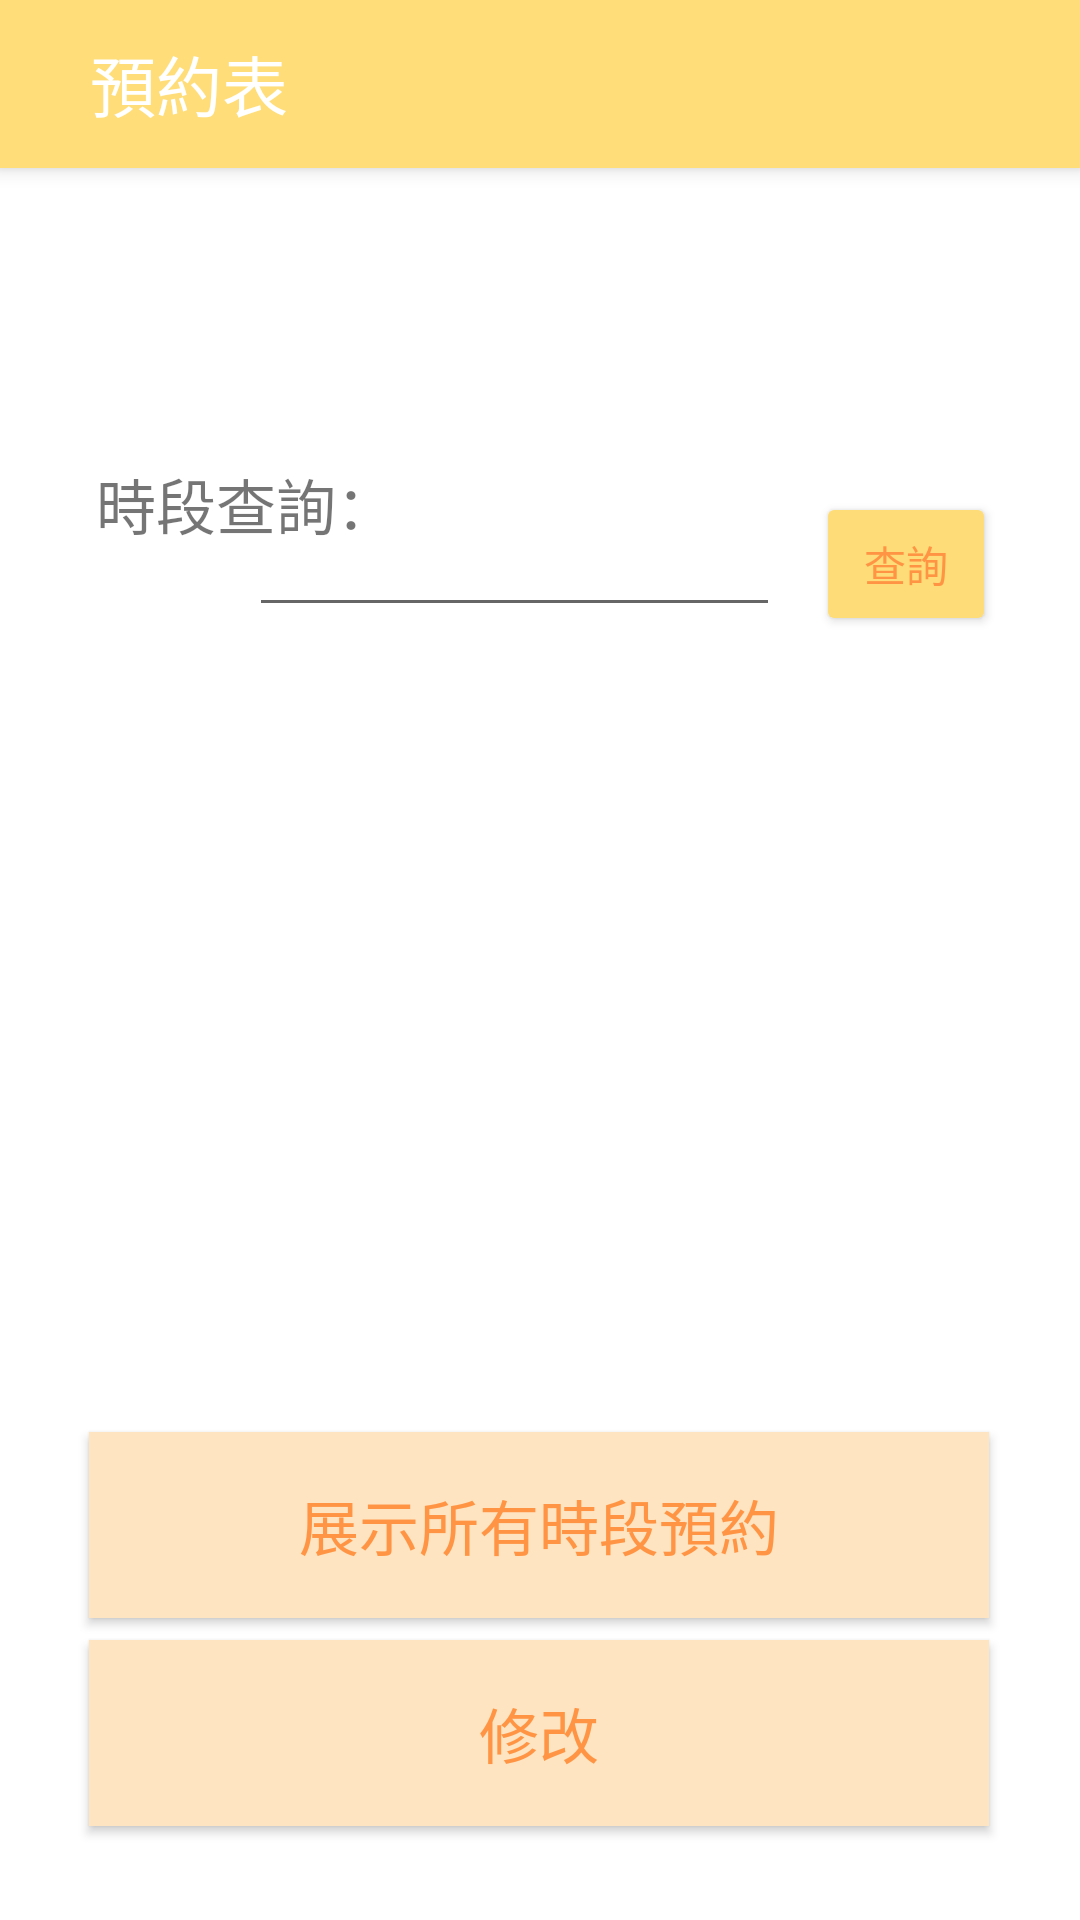

Write the Android layout XML for this screen, with the resource values it uses.
<!-- AndroidManifest.xml: application theme Theme.HW2_ver2 -->
<!-- res/layout/activity_main.xml -->
<?xml version="1.0" encoding="utf-8"?>
<androidx.constraintlayout.widget.ConstraintLayout xmlns:android="http://schemas.android.com/apk/res/android"
    xmlns:app="http://schemas.android.com/apk/res-auto"
    xmlns:tools="http://schemas.android.com/tools"
    android:layout_width="match_parent"
    android:layout_height="match_parent"
    android:foregroundTint="#FFFFFF"
    tools:context=".MainActivity">

    <android.widget.Button
        android:id="@+id/button_find"
        android:layout_width="wrap_content"
        android:layout_height="wrap_content"
        android:layout_marginTop="164dp"
        android:layout_marginEnd="28dp"
        android:backgroundTint="#FEDC78"
        android:minWidth="60dp"
        android:text="查詢"
        android:textColor="#FF9544"
        app:layout_constraintEnd_toEndOf="parent"
        app:layout_constraintTop_toTopOf="parent" />

    <TextView
        android:id="@+id/textView3"
        android:layout_width="wrap_content"
        android:layout_height="wrap_content"
        android:layout_marginStart="32dp"
        android:text="時段查詢："
        android:textSize="20sp"
        app:layout_constraintBottom_toBottomOf="parent"
        app:layout_constraintStart_toStartOf="parent"
        app:layout_constraintTop_toTopOf="parent"
        app:layout_constraintVertical_bias="0.251" />

    <include
        android:id="@+id/include"
        layout="@layout/toolbar"
        tools:layout_editor_absoluteX="0dp"
        tools:layout_editor_absoluteY="-6dp" />

    <android.widget.Button
        android:id="@+id/button"
        android:layout_width="300dp"
        android:layout_height="62dp"
        android:background="#FFE4C2"
        android:text="修改"
        android:textColor="#FF9544"
        android:textSize="20sp"
        app:circularflow_radiusInDP="0"
        app:layout_constraintBottom_toBottomOf="parent"
        app:layout_constraintEnd_toEndOf="parent"
        app:layout_constraintHorizontal_bias="0.495"
        app:layout_constraintStart_toStartOf="parent"
        app:layout_constraintTop_toTopOf="parent"
        app:layout_constraintVertical_bias="0.946"
        tools:ignore="MissingConstraints" />

    <android.widget.Button
        android:id="@+id/button2"
        android:layout_width="300dp"
        android:layout_height="62dp"
        android:background="#FFE4C2"
        android:text="展示所有時段預約"
        android:textColor="#FF9544"
        android:textSize="20sp"
        app:circularflow_radiusInDP="0"
        app:layout_constraintBottom_toBottomOf="parent"
        app:layout_constraintEnd_toEndOf="parent"
        app:layout_constraintHorizontal_bias="0.495"
        app:layout_constraintStart_toStartOf="parent"
        app:layout_constraintTop_toTopOf="parent"
        app:layout_constraintVertical_bias="0.826"
        tools:ignore="MissingConstraints" />

    <EditText
        android:id="@+id/editTextTime2"
        android:layout_width="177dp"
        android:layout_height="37dp"
        android:layout_marginTop="172dp"
        android:layout_marginEnd="100dp"
        android:ems="10"
        android:inputType="time"
        app:layout_constraintEnd_toEndOf="@+id/include"
        app:layout_constraintTop_toTopOf="parent" />

    <ListView
        android:id="@+id/ListView"
        android:layout_width="405dp"
        android:layout_height="223dp"
        android:layout_marginTop="244dp"
        app:layout_constraintEnd_toEndOf="parent"
        app:layout_constraintHorizontal_bias="0.0"
        app:layout_constraintStart_toStartOf="parent"
        app:layout_constraintTop_toTopOf="parent" />

</androidx.constraintlayout.widget.ConstraintLayout>
<!-- res/layout/toolbar.xml (included above) -->
<?xml version="1.0" encoding="utf-8"?>
<androidx.appcompat.widget.Toolbar xmlns:android="http://schemas.android.com/apk/res/android"
    xmlns:app="http://schemas.android.com/apk/res-auto"
    android:id="@+id/toolbar"
    android:layout_width="match_parent"
    android:layout_height="wrap_content"
    android:background="#FFDD78"
    android:elevation="4dp"
    android:textAlignment="center"
    android:textDirection="firstStrongRtl"
    app:logo="@drawable/baseline_bookmark_check_24"
    app:title="預約表"
    app:titleMarginStart="30dp"
    app:titleTextAppearance="@style/TextAppearance.AppCompat.Large"
    app:titleTextColor="#FFF">

</androidx.appcompat.widget.Toolbar>
<!-- resources referenced by this layout -->
<resources>
  <style name="Theme.HW2_ver2" parent="Theme.MaterialComponents.DayNight.NoActionBar">
          
          <item name="colorPrimary">@color/purple_500</item>
          <item name="colorPrimaryVariant">@color/purple_700</item>
          <item name="colorOnPrimary">@color/white</item>
          
          <item name="colorSecondary">@color/teal_200</item>
          <item name="colorSecondaryVariant">@color/teal_700</item>
          <item name="colorOnSecondary">@color/black</item>
          
          <item name="android:statusBarColor">?attr/colorPrimaryVariant</item>
          
      </style>
  <!-- not gathered from this repository: default colours our renderer supplied (Android Studio template values) -->
  <color name="purple_500">#FF6200EE</color>
  <color name="purple_700">#FF3700B3</color>
  <color name="teal_200">#FF03DAC5</color>
  <color name="teal_700">#FF018786</color>
  <color name="black">#FF000000</color>
  <color name="white">#FFFFFFFF</color>
</resources>
